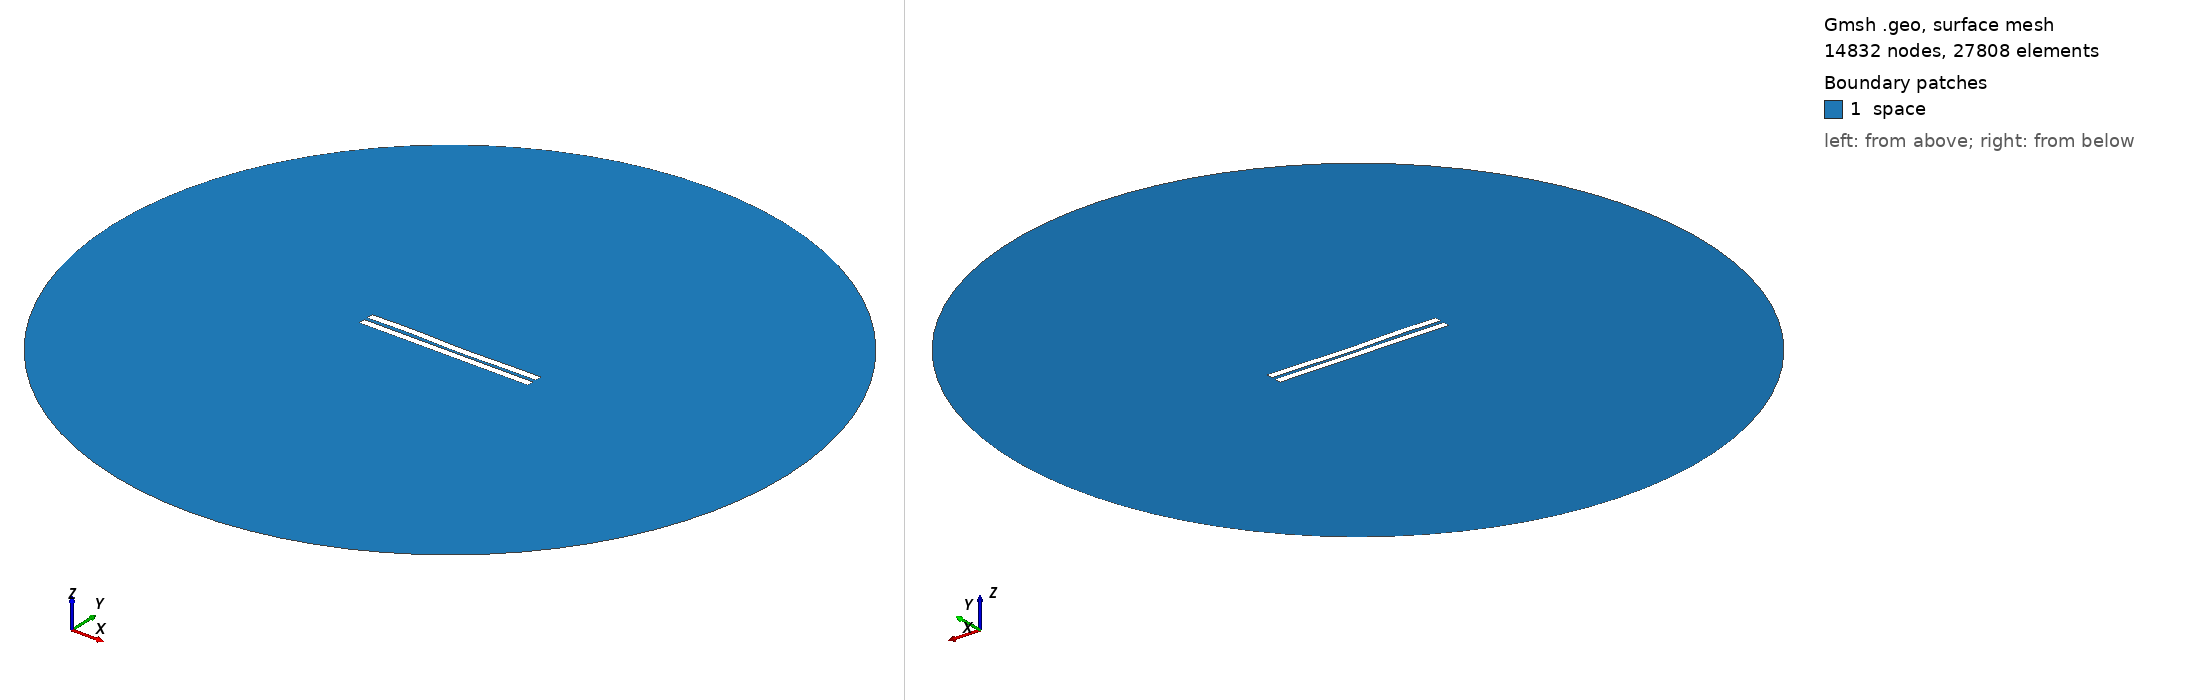

Gmsh geometry script, surface-meshed: 14832 nodes, 27808 surface elements. Boundary patches (legend numbers): 1 space. Left view from above one corner, right view from below the opposite corner. Legend entries are the model's physical surfaces. The drawing asked Gmsh for element sizes between 1% and 20% of the model's largest extent; the script's own settings can give other sizes.

=== 252.geo (drawn) ===
//---------------------------------------
// Geometry kernel
//---------------------------------------

SetFactory("OpenCASCADE");



//---------------------------------------
// Parameters of the geometry
//---------------------------------------

// Overetch of the upper plate
overetch = 0.0;

// Distance between the plates
distance = 2.25;

// Discretization over the x axis (for the deformation)
nx = 50; 

// Length of the plate
L = 100 - overetch; 

// Number of modes
n = 4; 

// 1st mode coefficient
coeff(1) = -0.15;
beta(1) = 0.596864 * 3.1415926535 / L;

// 2nd mode coefficient
coeff(2) = -0.15;
beta(2) = 1.49418 * 3.1415926535 / L;

// 3rd mode coefficient
coeff(3) = 0.15;
beta(3) = 2.50025 * 3.1415926535 / L;

// 4th mode coefficient
coeff(4) = 0.15;
beta(4) = 3.49999 * 3.1415926535 / L;



//---------------------------------------
// Upper plate (deformed rectangle)
//---------------------------------------

// Coordiantes of the upper plate
xmin = -50;
xmax = 50 - overetch;

// Height of the upper plate
yheight = 4 - 2 * overetch;

// Indexes of the points
UpperID[] = {};
LowerID[] = {};
LeftID[] = {};
RightID[] = {};

// Point index
p = 1;

// Horizontal edges
For i In {1:nx}
    x = xmin + (i-1)*(xmax - xmin)/(nx-1);

    y_bottom = distance / 2 + overetch;
    For j In {1:n}
        C = (Cosh(beta(j)*L) + Cos(beta(j)*L)) / (Sinh(beta(j)*L) + Sin(beta(j)*L));
        y_bottom  = y_bottom + coeff(j) * (Cosh(beta(j)*(x+50)) - Cos(beta(j)*(x+50)) - C * (Sinh(beta(j)*(x+50)) - Sin(beta(j)*(x+50))));
    EndFor

    y_top = y_bottom + yheight;

    Point(p) = {x, y_top, 0, 1.0};
    UpperID[i] = p;
    p = p + 1;

    Point(p) = {x, y_bottom, 0, 1.0};
    LowerID[i] = p;
    p = p + 1;
EndFor

// Create point lists
UpperPts[] = {}; LowerPts[] = {};
For i In {1:nx}
  UpperPts[] += {UpperID[i]};
  LowerPts[] += {LowerID[i]};
EndFor

// Build splines
Spline(1) = {UpperPts[]};
Spline(2) = {LowerPts[]};
Line(3) = {LowerPts[nx-1], UpperPts[nx-1]};
Line(4) = {LowerPts[0], UpperPts[0]};

// Build the plane surface
Curve Loop(1) = {2, 3, -1, -4};
Plane Surface(1) = {1};



//---------------------------------------
// Lower plate (rectangle)
//---------------------------------------

// Vertices
Point(1001) = {-50, -1, 0, 1.0};
Point(1002) = { 50, -1, 0, 1.0};
Point(1003) = { 50,  -5, 0, 1.0};
Point(1004) = {-50,  -5, 0, 1.0};

// Edges
Line(5) = {1001, 1002};
Line(6) = {1002, 1003};
Line(7) = {1003, 1004};
Line(8) = {1004, 1001};

// Plane surface
Line Loop(2) = {5, 6, 7, 8};
Plane Surface(2) = {2}; 



//---------------------------------------
// Outer (fictious) boundary
//---------------------------------------

// Points
Point(1005) = {0, 0, 0};       // Center
Point(1006) = {200, 0, 0};     // Start point
Point(1007) = {0, 200, 0};     // 90 degrees
Point(1008) = {-200, 0, 0};    // 180 degrees
Point(1009) = {0, -200, 0};    // 270 degrees

// Circle arcs (each needs start, center, end)
Circle(9) = {1006, 1005, 1007};
Circle(10) = {1007, 1005, 1008};
Circle(11) = {1008, 1005, 1009};
Circle(12) = {1009, 1005, 1006};

// Plane surface for the entire domain
Curve Loop(3) = {9, 10, 11, 12};
Surface(3) = {3};

// Subtract the plates from the whole domain to obtain the actual domain where we want to solve the equations
BooleanDifference{ Surface{3}; Delete; }{ Surface{1}; Surface{2}; Delete; }




//---------------------------------------
// Transfinite Lines/Curves
//---------------------------------------

// Set the number of points on the boundaries
r = 12;
d = 0.15;

// Plates
Transfinite Curve {1} = 50*r/4 Using Progression 1;
Transfinite Line {2} = 50*r Using Progression 1;
Transfinite Curve {3, 4} = 2*r Using Progression 1+d;
Transfinite Line {5} = 50*r Using Progression 1;
Transfinite Line {7} = 50*r/4 Using Progression 1;
Transfinite Line {6} = 2*r Using Progression 1+d;
Transfinite Line {8} = 2*r Using Progression 1-d;

// Outer boundary
Transfinite Line {9, 10, 11, 12} = 20 Using Progression 1;



//---------------------------------------
// Physical groups
//---------------------------------------                

// Physical curves (boundaries)
Physical Line("force_segment", 10) = {2};
Physical Line("upper_plate", 11) = {1, 3, 4};
Physical Line("lower_plate", 12) = {5, 6, 7, 8};
Physical Line("boundary", 20) = {9, 10, 11, 12};

// Physical Surfaces
Physical Surface("space", 30) = {3};



//---------------------------------------
// 6. Generate the Mesh
//---------------------------------------

// 2D mesh generation
Mesh 2;
